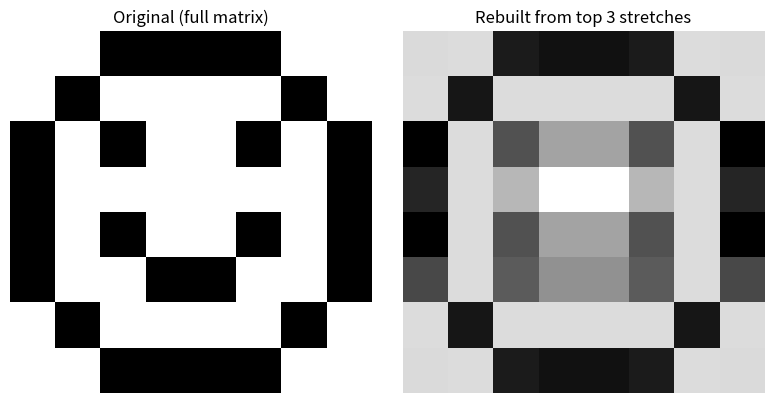

Write Python code to recreate this figure.
"""
'''This section demonstrates Singular Value Decomposition (SVD) for image compression.

First, a binary 8x8 image (`image_face`) is defined as a NumPy array.

SVD is then applied to `image_face` using `np.linalg.svd`, which decomposes the matrix into three components:
- `U`: The unitary matrix (left singular vectors)
- `S`: The singular values (as a 1D array)
- `Vh`: The unitary matrix (conjugate transpose of right singular vectors)

The shapes of these components are then displayed.

A dimensionality reduction is performed by selecting `k = 3` principal components (singular values and corresponding vectors).

Finally, the `rebuilded_image` is constructed using only these `k` components:
`rebuilded_image = U[:, : k] @ np.diag(S[: k]) @ Vh[: k, :]`

This reconstructed image is then displayed, showing the approximation of the original image using fewer components.
'''
```
"""
import numpy as np
import matplotlib.pyplot as plt

# 1. The image is just an 8x8 matrix of 0s and 1s
image_face = np.array([
    [0, 0, 1, 1, 1, 1, 0, 0],
    [0, 1, 0, 0, 0, 0, 1, 0],
    [1, 0, 1, 0, 0, 1, 0, 1],
    [1, 0, 0, 0, 0, 0, 0, 1],
    [1, 0, 1, 0, 0, 1, 0, 1],
    [1, 0, 0, 1, 1, 0, 0, 1],
    [0, 1, 0, 0, 0, 0, 1, 0],
    [0, 0, 1, 1, 1, 1, 0, 0]
])

# 2. Run SVD:  image_face = U @ diag(S) @ Vh
U, S, Vh = np.linalg.svd(image_face)
print("U shape :", U.shape)     # (8, 8)
print("S shape :", S.shape)     # (8,)
print("Vh shape:", Vh.shape)    # (8, 8)
print("Singular values:", S.round(2))

# 3. Rebuild using only the top k "stretches"
k = 3
rebuilt_image = U[:, :k] @ np.diag(S[:k]) @ Vh[:k, :]

# 4. Show original vs rebuilt, side by side
fig, axes = plt.subplots(1, 2, figsize=(8, 4))
axes[0].imshow(image_face, cmap='gray_r')
axes[0].set_title("Original (full matrix)")
axes[0].axis('off')

axes[1].imshow(rebuilt_image, cmap='gray_r')
axes[1].set_title(f"Rebuilt from top {k} stretches")
axes[1].axis('off')

plt.tight_layout()
plt.show()
